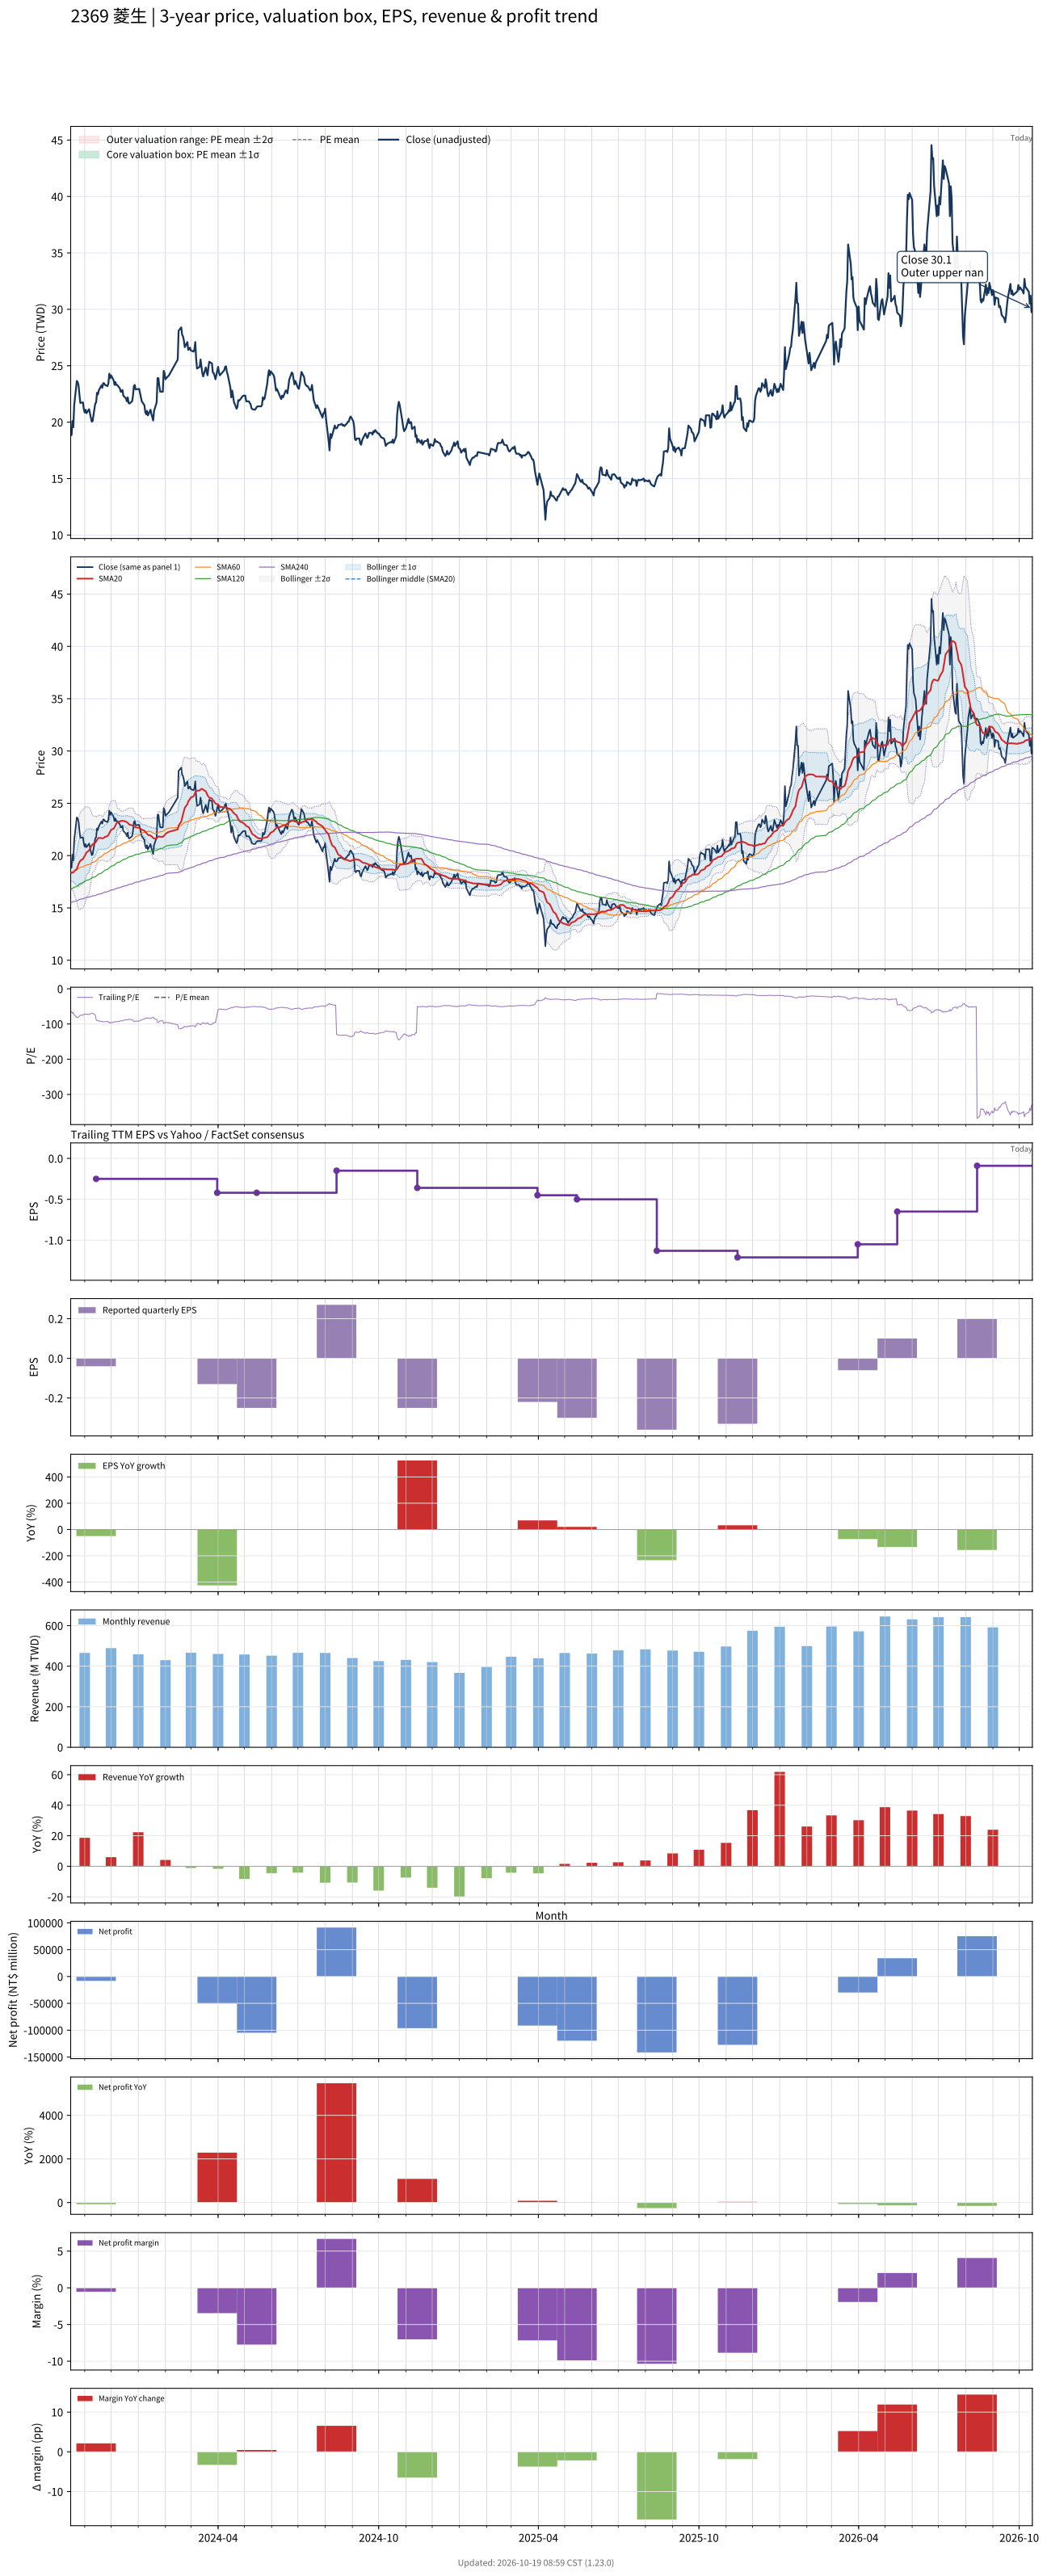

Source data for this figure (header and first rows):
# chart-version: skill-stock-dynamic-val…
date, close, available_date, period_end, eps, ttm_eps, pe, pe_mean, pe_std, price_m2, price_m1, price_mean, price_p1, price_p2, forward_eps, forward_pe, forward_pe_mean, forward_pe_std, forward_price_m2, forward_price_m1, forward_price_mean, forward_price_p1, forward_price_p2, sma20
2023-10-16, 19.1, 2023-08-14, 2023-06-30, 0.000000, -0.29, -65.86, , , , , , , , , , , , , , , , , 18.38
2023-10-17, 18.85, 2023-08-14, 2023-06-30, 0.000000, -0.29, -65, , , , , , , , , , , , , , , , , 18.35
2023-10-18, 20.1, 2023-08-14, 2023-06-30, 0.000000, -0.29, -69.31, , , , , , , , , , , , , , , , , 18.38
2023-10-19, 19.55, 2023-08-14, 2023-06-30, 0.000000, -0.29, -67.41, , , , , , , , , , , , , , , , , 18.39
2023-10-20, 21.5, 2023-08-14, 2023-06-30, 0.000000, -0.29, -74.14, , , , , , , , , , , , , , , , , 18.5
2023-10-23, 23.65, 2023-08-14, 2023-06-30, 0.000000, -0.29, -81.55, , , , , , , , , , , , , , , , , 18.73
2023-10-24, 23.55, 2023-08-14, 2023-06-30, 0.000000, -0.29, -81.21, , , , , , , , , , , , , , , , , 18.98
2023-10-25, 23.25, 2023-08-14, 2023-06-30, 0.000000, -0.29, -80.17, , , , , , , , , , , , , , , , , 19.2
2023-10-26, 22.4, 2023-08-14, 2023-06-30, 0.000000, -0.29, -77.24, , , , , , , , , , , , , , , , , 19.36
2023-10-27, 21.7, 2023-08-14, 2023-06-30, 0.000000, -0.29, -74.83, , , , , , , , , , , , , , , , , 19.52
2023-10-30, 21.75, 2023-08-14, 2023-06-30, 0.000000, -0.29, -75, , , , , , , , , , , , , , , , , 19.68
2023-10-31, 21.15, 2023-08-14, 2023-06-30, 0.000000, -0.29, -72.93, , , , , , , , , , , , , , , , , 19.84
2023-11-01, 20.85, 2023-08-14, 2023-06-30, 0.000000, -0.29, -71.9, , , , , , , , , , , , , , , , , 19.97
2023-11-02, 21.1, 2023-08-14, 2023-06-30, 0.000000, -0.29, -72.76, , , , , , , , , , , , , , , , , 20.13
2023-11-03, 20.8, 2023-08-14, 2023-06-30, 0.000000, -0.29, -71.72, , , , , , , , , , , , , , , , , 20.3
2023-11-06, 21.15, 2023-08-14, 2023-06-30, 0.000000, -0.29, -72.93, , , , , , , , , , , , , , , , , 20.5
2023-11-07, 20.75, 2023-08-14, 2023-06-30, 0.000000, -0.29, -71.55, , , , , , , , , , , , , , , , , 20.67
2023-11-08, 20.4, 2023-08-14, 2023-06-30, 0.000000, -0.29, -70.34, , , , , , , , , , , , , , , , , 20.84
2023-11-09, 20.05, 2023-08-14, 2023-06-30, 0.000000, -0.29, -69.14, , , , , , , , , , , , , , , , , 20.96
2023-11-10, 20.1, 2023-08-14, 2023-06-30, 0.000000, -0.29, -69.31, , , , , , , , , , , , , , , , , 21.09
2023-11-13, 21.65, 2023-08-14, 2023-06-30, 0.000000, -0.29, -74.66, , , , , , , , , , , , , , , , , 21.21
2023-11-14, 21.75, 2023-11-14, 2023-09-30, -0.04, -0.25, -87, , , , , , , , , , , , , , , , , 21.36
2023-11-15, 22.6, 2023-11-14, 2023-09-30, -0.04, -0.25, -90.4, , , , , , , , , , , , , , , , , 21.48
2023-11-16, 22.45, 2023-11-14, 2023-09-30, -0.04, -0.25, -89.8, , , , , , , , , , , , , , , , , 21.63
2023-11-17, 22.8, 2023-11-14, 2023-09-30, -0.04, -0.25, -91.2, , , , , , , , , , , , , , , , , 21.7
2023-11-20, 23.25, 2023-11-14, 2023-09-30, -0.04, -0.25, -93, , , , , , , , , , , , , , , , , 21.68
2023-11-21, 23.05, 2023-11-14, 2023-09-30, -0.04, -0.25, -92.2, , , , , , , , , , , , , , , , , 21.65
2023-11-22, 23.45, 2023-11-14, 2023-09-30, -0.04, -0.25, -93.8, , , , , , , , , , , , , , , , , 21.66
2023-11-23, 23.45, 2023-11-14, 2023-09-30, -0.04, -0.25, -93.8, , , , , , , , , , , , , , , , , 21.71
2023-11-24, 23.3, 2023-11-14, 2023-09-30, -0.04, -0.25, -93.2, , , , , , , , , , , , , , , , , 21.79
2023-11-27, 23.2, 2023-11-14, 2023-09-30, -0.04, -0.25, -92.8, , , , , , , , , , , , , , , , , 21.86
2023-11-28, 23.45, 2023-11-14, 2023-09-30, -0.04, -0.25, -93.8, , , , , , , , , , , , , , , , , 21.98
2023-11-29, 24.3, 2023-11-14, 2023-09-30, -0.04, -0.25, -97.2, , , , , , , , , , , , , , , , , 22.15
2023-11-30, 23.9, 2023-11-14, 2023-09-30, -0.04, -0.25, -95.6, , , , , , , , , , , , , , , , , 22.29
2023-12-01, 24.15, 2023-11-14, 2023-09-30, -0.04, -0.25, -96.6, , , , , , , , , , , , , , , , , 22.46
2023-12-04, 23.7, 2023-11-14, 2023-09-30, -0.04, -0.25, -94.8, , , , , , , , , , , , , , , , , 22.59
2023-12-05, 23.3, 2023-11-14, 2023-09-30, -0.04, -0.25, -93.2, , , , , , , , , , , , , , , , , 22.71
2023-12-06, 23.55, 2023-11-14, 2023-09-30, -0.04, -0.25, -94.2, , , , , , , , , , , , , , , , , 22.87
2023-12-07, 23.3, 2023-11-14, 2023-09-30, -0.04, -0.25, -93.2, , , , , , , , , , , , , , , , , 23.04
2023-12-08, 23.3, 2023-11-14, 2023-09-30, -0.04, -0.25, -93.2, , , , , , , , , , , , , , , , , 23.2
2023-12-11, 23, 2023-11-14, 2023-09-30, -0.04, -0.25, -92, , , , , , , , , , , , , , , , , 23.26
2023-12-12, 22.7, 2023-11-14, 2023-09-30, -0.04, -0.25, -90.8, , , , , , , , , , , , , , , , , 23.31
2023-12-13, 22.7, 2023-11-14, 2023-09-30, -0.04, -0.25, -90.8, , , , , , , , , , , , , , , , , 23.32
2023-12-14, 22.85, 2023-11-14, 2023-09-30, -0.04, -0.25, -91.4, , , , , , , , , , , , , , , , , 23.34
2023-12-15, 22.35, 2023-11-14, 2023-09-30, -0.04, -0.25, -89.4, , , , , , , , , , , , , , , , , 23.31
2023-12-18, 22.1, 2023-11-14, 2023-09-30, -0.04, -0.25, -88.4, , , , , , , , , , , , , , , , , 23.25
2023-12-19, 21.85, 2023-11-14, 2023-09-30, -0.04, -0.25, -87.4, , , , , , , , , , , , , , , , , 23.2
2023-12-20, 22.2, 2023-11-14, 2023-09-30, -0.04, -0.25, -88.8, , , , , , , , , , , , , , , , , 23.13
2023-12-21, 21.7, 2023-11-14, 2023-09-30, -0.04, -0.25, -86.8, , , , , , , , , , , , , , , , , 23.05
2023-12-22, 21.65, 2023-11-14, 2023-09-30, -0.04, -0.25, -86.6, , , , , , , , , , , , , , , , , 22.96
2023-12-25, 21.85, 2023-11-14, 2023-09-30, -0.04, -0.25, -87.4, , , , , , , , , , , , , , , , , 22.89
2023-12-26, 22.35, 2023-11-14, 2023-09-30, -0.04, -0.25, -89.4, , , , , , , , , , , , , , , , , 22.84
2023-12-27, 23.2, 2023-11-14, 2023-09-30, -0.04, -0.25, -92.8, , , , , , , , , , , , , , , , , 22.79
2023-12-28, 23.3, 2023-11-14, 2023-09-30, -0.04, -0.25, -93.2, , , , , , , , , , , , , , , , , 22.75
2023-12-29, 22.9, 2023-11-14, 2023-09-30, -0.04, -0.25, -91.6, , , , , , , , , , , , , , , , , 22.69
2024-01-02, 22.95, 2023-11-14, 2023-09-30, -0.04, -0.25, -91.8, , , , , , , , , , , , , , , , , 22.66
2024-01-03, 22.6, 2023-11-14, 2023-09-30, -0.04, -0.25, -90.4, , , , , , , , , , , , , , , , , 22.62
2024-01-04, 22.2, 2023-11-14, 2023-09-30, -0.04, -0.25, -88.8, , , , , , , , , , , , , , , , , 22.55
2024-01-05, 21.85, 2023-11-14, 2023-09-30, -0.04, -0.25, -87.4, , , , , , , , , , , , , , , , , 22.48
... 671 more rows
